Run: headless pygame with SDL's dummy video driver; simulated clock (each Clock.tick advances the game by its frame time, no real sleeping); random seed 0; keys injected as events and as key.get_pressed() state; no mouse input.
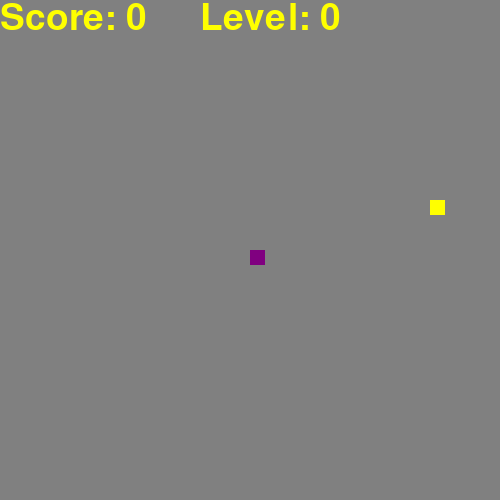
Frame 1 of 4 · flips 1–60 · no input
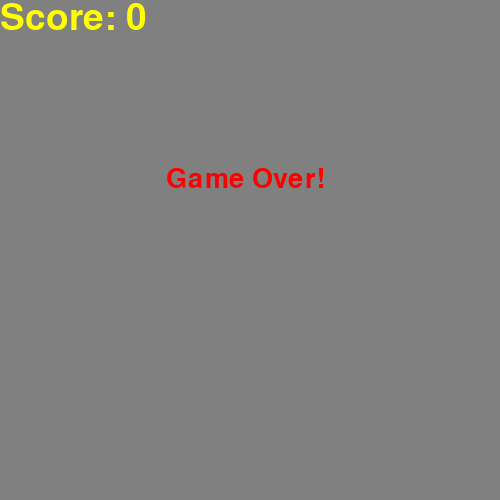
Frame 2 of 4 · flips 61–180 · tapped SPACE, RETURN · held RIGHT (→), D
Frame 3 of 4 · flips 181–300 · held DOWN (↓), S · screen unchanged from frame 2, image omitted
Frame 4 of 4 · flips 301–420 · held LEFT (←), A, UP (↑), W · screen unchanged from frame 3, image omitted

The pygame program that drew these frames:

import pygame
import random

pygame.init()
snake_color = (128, 0, 128)
back_color = (128, 128, 128)
tamaq = (255, 255, 0)
color_go = (255, 0, 0)
# Screen size
width = 500
height = 500
screen = pygame.display.set_mode((width, height))
pygame.display.set_caption("Snake Game")

clock = pygame.time.Clock()

snake_size = 15

message_font = pygame.font.SysFont('italic', 40)
score_font = pygame.font.SysFont('italic', 55)
level_font = pygame.font.SysFont('italic', 55)


def print_score(score):
    text = score_font.render("Score: " + str(score), True, tamaq)
    screen.blit(text, (0, 0))


def print_level(level_snake):
    level = level_font.render("Level: " + str(level_snake), True, tamaq)
    screen.blit(level, (200, 0))


def draw_snake(snake_size, snake_pixels):  # snake_pixels is list with coordinates of every square
    for pixels in snake_pixels:  # x         # y
        pygame.draw.rect(screen, snake_color, (pixels[0], pixels[1], snake_size, snake_size))

def run_game():
    # Initialize basic variables
    game_over = False  # when game is ended
    game_close = False  # when round is losed
    x = width / 2  # start position
    y = height / 2

    x_speed = 0  # change of coordinates while moving
    y_speed = 0

    snake_pixels = []
    snake_length = 1  # one block of snake
    food_x = round(random.randrange(0, width - snake_size) / 10) * 10
    food_y = round(random.randrange(0, height - snake_size) / 10) * 10
    count = 0  # количество еды
    level_snake = 0  # левел

    snake_speed = 10
    while not game_over:
        while game_close:  # if round is losed
            screen.fill(back_color)
            game_over_message = message_font.render("Game Over!", True, color_go)
            screen.blit(game_over_message, (width / 3, height / 3))
            print_score(snake_length - 1)
            pygame.display.update()

            for event in pygame.event.get():
                if event.type == pygame.QUIT:
                    game_over = True
                if event.type == pygame.KEYDOWN:
                    if event.key == pygame.K_1:
                        game_over = True
                        game_close = False
                    if event.key == pygame.K_2:
                        run_game()
                if event.type == pygame.QUIT:
                    game_over = True
                    game_close = False

        for event in pygame.event.get():
            if event.type == pygame.QUIT:
                game_over = True
            if event.type == pygame.KEYDOWN:
                if event.key == pygame.K_LEFT:
                    x_speed = -snake_size
                    y_speed = 0
                if event.key == pygame.K_RIGHT:
                    x_speed = snake_size
                    y_speed = 0
                if event.key == pygame.K_UP:
                    x_speed = 0
                    y_speed = -snake_size
                if event.key == pygame.K_DOWN:
                    x_speed = 0
                    y_speed = snake_size

        # if we hit boundary, then round is losed
        if x >= width or x < 0 or y >= height or y < 0:
            game_close = True
        # change the position of snake
        x += x_speed
        y += y_speed

        screen.fill(back_color)
        pygame.draw.rect(screen, tamaq, (food_x, food_y, snake_size, snake_size))  # draw fruit

        snake_pixels.append((x, y))


        if len(snake_pixels) > snake_length:
            del snake_pixels[0]


        for pixel in snake_pixels[:-1]:
            if pixel == (x, y):
                game_close = True  # раунд окончен, но не игра

        draw_snake(snake_size, snake_pixels)
        print_score(snake_length - 1)
        print_level(level_snake)

        if count == 5:  # если змейка съесть больше 5, уровень растет
            level_snake += 1

            snake_speed += 2  # скорость тоже
            count = 0  # устанавливаем обратно исходное значение

        pygame.display.update()

        if x == food_x and y == food_y:  # если змея кушает фрукт
            food_x = round(
                random.randrange(0, width - snake_size) / 10) * 10  # только в этом случае появляется новый фрукт
            food_y = round(random.randrange(0, height - snake_size) / 10) * 10
            snake_length += 1  # длина змеи растет на один блок
            count += 1
        clock.tick(snake_speed)  # frequency of cycle

    pygame.quit()

run_game()
